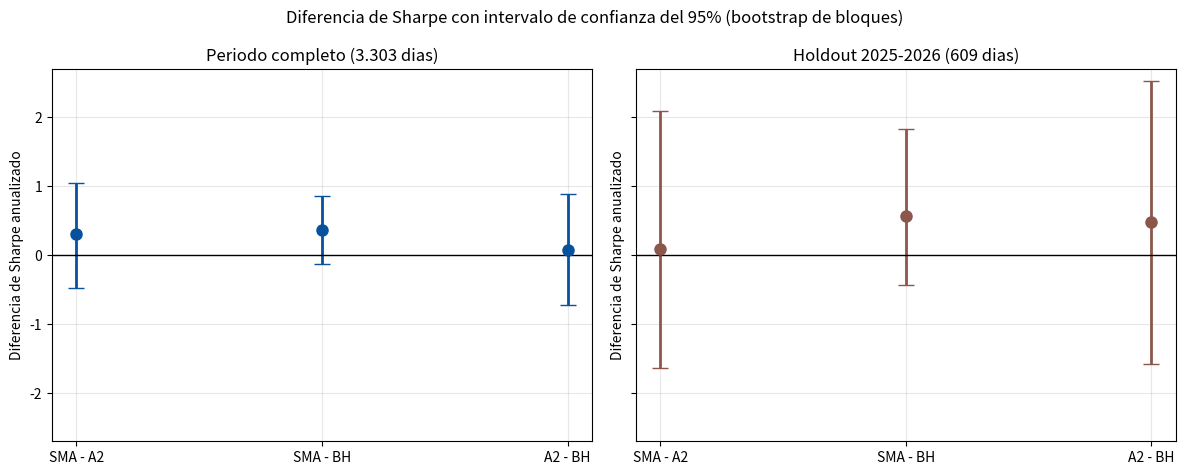

Write the Python code that produced this figure.
"""Figura de intervalos de confianza para la prueba de hipotesis."""
from pathlib import Path

import matplotlib
matplotlib.use("Agg")
import matplotlib.pyplot as plt
import numpy as np

ROOT = Path(r"E:\bitcoin-trading-research")
FIGS = ROOT / "docs" / "tesis_resultados_v3" / "figs"
FIGS.mkdir(parents=True, exist_ok=True)

pairs = ["SMA - A2", "SMA - BH", "A2 - BH"]
full = [0.298, 0.370, 0.072]
full_ci = [(-0.479, 1.051), (-0.132, 0.853), (-0.722, 0.880)]
hold = [0.092, 0.568, 0.476]
hold_ci = [(-1.634, 2.093), (-0.437, 1.827), (-1.573, 2.522)]

fig, axes = plt.subplots(1, 2, figsize=(12, 4.8), sharey=True)
for ax, vals, cis, title, color in (
    (axes[0], full, full_ci, "Periodo completo (3.303 dias)", "#08519c"),
    (axes[1], hold, hold_ci, "Holdout 2025-2026 (609 dias)", "#8c564b"),
):
    x = np.arange(len(pairs))
    lower = [v - ci[0] for v, ci in zip(vals, cis)]
    upper = [ci[1] - v for v, ci in zip(vals, cis)]
    ax.errorbar(x, vals, yerr=[lower, upper], fmt="o", color=color,
                ecolor=color, elinewidth=2, capsize=6, markersize=8)
    ax.axhline(0, color="black", lw=1)
    ax.set_xticks(x)
    ax.set_xticklabels(pairs)
    ax.set_title(title)
    ax.set_ylabel("Diferencia de Sharpe anualizado")
    ax.grid(alpha=0.3)
    ax.set_ylim(-2.7, 2.7)

fig.suptitle("Diferencia de Sharpe con intervalo de confianza del 95% (bootstrap de bloques)")
fig.tight_layout()
fig.savefig(FIGS / "hipotesis_ci.png", dpi=150)
plt.close(fig)
print("OK", FIGS / "hipotesis_ci.png")
